pico-8 play session: no input (idle), after a click and taps of 🅾, ❎, 🅾+❎, 🅾 in the second before t = 0

[t = 1 s] idle ~1s (no d-pad/buttons)
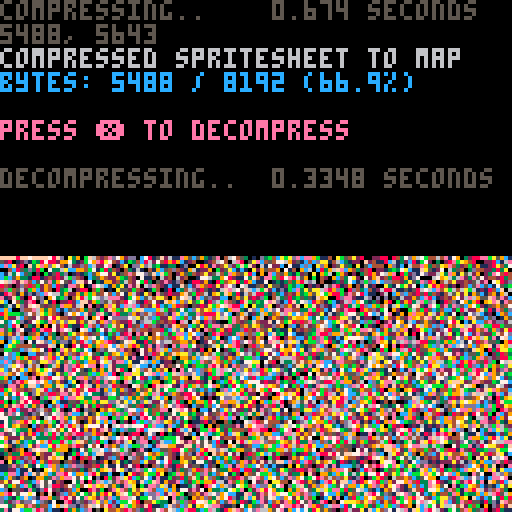

pico-8 cartridge
version 38
__lua__
-- px9 data compression v9
-- by zep & co.
--
-- changelog:
--
-- v9:
--  @pancelor
--  ★ redo bitstream order
--  234 tokens (but ~4% slower)
--
-- v8:
--  @pancelor
--  ★ smaller vlist initialization
--  241 tokens
--
-- v7:
--  smaller vlist_val by @felice
--  7b -> 254 tokens (fastest)
--  7a -> 247 tokens (smallest)
--
-- v6:
--  smaller vlist_val by @p01
--  -> 258 tokens
--
-- v5:
--  fixed bug found by @icegoat
--  262 tokens (the bug was caused by otherwise redundant code!)
--
-- v4:
--  @catatafish
--  ★ smaller decomp
--
--  @felice
--  ★ fix bit flush at end
--  ★ use 0.2.0 functionality
--  ★ even smaller decomp
--  ★ some code simpler/cleaner
--  ★ hey look, a changelog!
--
-- v3:
--  @felice
--  ★ smaller decomp
--
-- v2:
--  @zep
--  ★ original release
--
--[[

	features:
	★ 273 token decompress
	★ handles any bit size data
	★ no manual tuning required
	★ decent compression ratios


	██▒ how to use ▒██

	1. compress your data

		px9_comp(source_x, source_y,
			width, height,
			destination_memory_addr,
			read_function)
				
		e.g. to compress the whole
		spritesheet to the map:
		
		px9_comp(0,0,128,128,
			0x2000, sget)

	…………………………………
	2. decompress
	
		px9_decomp(dest_x, dest_y,
			source_memory_addr,
			read_function,
			write_function)

		e.g. to decompress from map
		memory space back to the
		screen:
		
		px9_decomp(0,0,0x2000,
			pget,pset)

		…………………………………

		(see example below)

		note: only the decompress
		code (tab 1) is needed in
		your release cart after
		storing compressed data.
		
]]

function _init()

	-- test: compress from
	-- spritesheet to map, and
	-- then decomp back to screen

	cls()
	print("compressing..",5)
	flip()

	w=128 h=128
	raw_size=(w*h+1)\2 -- bytes

	ctime=stat(1)

	-- compress spritesheet to map
	-- area (0x2000) and save cart

	clen = px9_comp(
		0,0,
		w,h,
		0x2000,
		sget)

	ctime=stat(1)-ctime

	--cstore() -- save to cart

	-- show compression stats
	print("                 "..(ctime/30).." seconds",0,0)
	print("")
	print("compressed spritesheet to map",6)
	ratio=tostr(clen/raw_size*100)
	print("bytes: "
		..clen.." / "..raw_size
		.." ("..sub(ratio,1,4).."%)"
		,12)
	print("")
	print("press ❎ to decompress",14)

	memcpy(0x7000,0x2000,0x1000)

	-- wait for user
	repeat until (btn(❎) or true)

	print("")
	print("decompressing..",5)
	flip()

	-- save stats screen
	local cx,cy=cursor()
	local sdata={}
	for a=0x6000,0x7ffc do
		sdata[a]=peek4(a)
	end

	dtime=stat(1)

	-- decompress data from map
	-- (0x2000) to screen

	px9_decomp(0,0,0x2000,pget,pset)

	dtime=stat(1)-dtime

	-- wait for user
	repeat until (btn(❎) or true)

	-- restore stats screen
	for a,v in pairs(sdata) do
		poke4(a,v)
	end

	-- add decompression stats
	print("                 "..(dtime/30).." seconds",cx,cy-6,5)
	print("")

end

-->8
-- px9 decompress

-- x0,y0 where to draw to
-- src   compressed data address
-- vget  read function (x,y)
-- vset  write function (x,y,v)

function
	px9_decomp(x0,y0,src,vget,vset)

	local function vlist_val(l, val)
		-- find position and move
		-- to head of the list

--[ 2-3x faster than block below
		local v,i=l[1],1
		while v!=val do
			i+=1
			v,l[i]=l[i],v
		end
		l[1]=val
--]]

--[[ 7 tokens smaller than above
		for i,v in ipairs(l) do
			if v==val then
				add(l,deli(l,i),1)
				return
			end
		end
--]]
	end

	-- bit cache is between 8 and
	-- 15 bits long with the next
	-- bits in these positions:
	--   0b0000.12345678...
	-- (1 is the next bit in the
	--   stream, 2 is the next bit
	--   after that, etc.
	--  0 is a literal zero)
	local cache,cache_bits=0,0
	function getval(bits)
		if cache_bits<8 then
			-- cache next 8 bits
			cache_bits+=8
			cache+=@src>>cache_bits
			src+=1
		end

		-- shift requested bits up
		-- into the integer slots
		cache<<=bits
		local val=cache&0xffff
		-- remove the integer bits
		cache^^=val
		cache_bits-=bits
		return val
	end

	-- get number plus n
	function gnp(n)
		local bits=0
		repeat
			bits+=1
			local vv=getval(bits)
			n+=vv
		until vv<(1<<bits)-1
		return n
	end

	-- header

	local
		w,h_1,      -- w,h-1
		eb,el,pr,
		x,y,
		splen,
		predict
		=
		gnp"1",gnp"0",
		gnp"1",{},{},
		0,0,
		0
		--,nil

	for i=1,gnp"1" do
		add(el,getval(eb))
	end
	for y=y0,y0+h_1 do
		for x=x0,x0+w-1 do
			splen-=1

			if(splen<1) then
				splen,predict=gnp"1",not predict
			end

			local a=y>y0 and vget(x,y-1) or 0

			-- create vlist if needed
			local l=pr[a] or {unpack(el)}
			pr[a]=l

			-- grab index from stream
			-- iff predicted, always 1

			local v=l[predict and 1 or gnp"2"]

			-- update predictions
			vlist_val(l, v)
			vlist_val(el, v)

			-- set
			vset(x,y,v)
		end
	end
end

-->8
-- px9 compress

-- x0,y0 where to read from
-- w,h   image width,height
-- dest  address to store
-- vget  read function (x,y)

function
	px9_comp(x0,y0,w,h,dest,vget)
	local mytable = {}
	local dest0=dest
	local bit=1
	local byte=0

	local function vlist_val(l, val)
		-- find position and move
		-- to head of the list

--[ 2-3x faster than block below
		local v,i=l[1],1
		while v!=val do
			i+=1
			v,l[i]=l[i],v
		end
		l[1]=val
		return i
--]]

--[[ 8 tokens smaller than above
		for i,v in ipairs(l) do
			if v==val then
				add(l,deli(l,i),1)
				return i
			end
		end
--]]
	end

	local cache,cache_bits=0,0
	function putbit(bval)
	 cache=cache<<1|bval
	 cache_bits+=1
		if cache_bits==8 then
			mytable[dest] = cache
			poke(dest,cache)
			dest+=1
			cache,cache_bits=0,0
		end
	end

	function putval(val, bits)
		for i=bits-1,0,-1 do
			putbit(val>>i&1)
		end
	end

	function putnum(val)
		local bits = 0
		repeat
			bits += 1
			local mx=(1<<bits)-1
			local vv=min(val,mx)
			putval(vv,bits)
			val -= vv
		until vv<mx
	end


	-- first_used

	local el={}
	local found={}
	local highest=0
	for y=y0,y0+h-1 do
		for x=x0,x0+w-1 do
			c=vget(x,y)
			if not found[c] then
				found[c]=true
				add(el,c)
				highest=max(highest,c)
			end
		end
	end

	-- header

	local bits=1
	while highest >= 1<<bits do
		bits+=1
	end

	putnum(w-1)
	putnum(h-1)
	putnum(bits-1)
	putnum(#el-1)
	for i=1,#el do
		putval(el[i],bits)
	end


	-- data

	local pr={} -- predictions

	local dat={}

	for y=y0,y0+h-1 do
		for x=x0,x0+w-1 do
			local v=vget(x,y)

			local a=y>y0 and vget(x,y-1) or 0

			-- create vlist if needed
			local l=pr[a] or {unpack(el)}
			pr[a]=l

			-- add to vlist
			add(dat,vlist_val(l,v))
			
			-- and to running list
			vlist_val(el, v)
		end
	end

	-- write
	-- store bit-0 as runtime len
	-- start of each run

	local nopredict
	local pos=1

	while pos <= #dat do
		-- count length
		local pos0=pos

		if nopredict then
			while dat[pos]!=1 and pos<=#dat do
				pos+=1
			end
		else
			while dat[pos]==1 and pos<=#dat do
				pos+=1
			end
		end

		local splen = pos-pos0
		putnum(splen-1)

		if nopredict then
			-- values will all be >= 2
			while pos0 < pos do
				putnum(dat[pos0]-2)
				pos0+=1
			end
		end

		nopredict=not nopredict
	end

	if cache_bits>0 then
		-- flush
		mytable[dest] = cache<<8-cache_bits
		poke(dest,cache<<8-cache_bits)
		dest+=1
	end

	local str = ''
	for i = dest0, dest do
		-- str ..= (chr(mytable[i]))
		str ..= chr(peek(i))
	end
	printh('compressed to ' .. #str .. ', ' .. #str/8192)
	str = escape_binary_str(str)
	print('' .. dest-dest0 .. ', ' .. #str) -- .. dest0 .. ', ' .. dest .. ', ' .. str)
	printh(str, 'output.bin')
	printh(str, '@clip')
	return dest-dest0
end

function byte_to_hex(byte)
	local hi = ({
		[0]='0',
		[1]='1',
		[2]='2',
		[3]='3',
		[4]='4',
		[5]='5',
		[6]='6',
		[7]='7',
		[8]='8',
		[9]='9',
		[10]='a',
		[11]='b',
		[12]='c',
		[13]='d',
		[14]='e',
		[15]='f'
	})[byte\16]
	local lo = ({
		[0]='0',
		[1]='1',
		[2]='2',
		[3]='3',
		[4]='4',
		[5]='5',
		[6]='6',
		[7]='7',
		[8]='8',
		[9]='9',
		[10]='a',
		[11]='b',
		[12]='c',
		[13]='d',
		[14]='e',
		[15]='f'
	})[byte%16]
	return '\\x' .. hi .. lo
end

function escape_binary_str(s)
 local out=""
 for i=1,#s do
  local c  = sub(s,i,i)
  local nc = ord(s,i+1)
  local pr = (nc and nc>=48 and nc<=57) and "00" or ""
  local v=c
  if(c=="\"") v="\\\""
  if(c=="\\") v="\\\\"
  if(ord(c)==0) v="\\"..pr.."0"
  if(ord(c)==10) v="\\n"
  if(ord(c)==13) v="\\r"
  if(ord(c)==9) v="\\t"
  	-- v = byte_to_hex(ord(c))
  out..= v
 end
 return out
end
-- 40% - 50%
-- 14 images per cart...
-- dw = 8 images per cart...
__gfx__
1112121121111111127777610100121111dd10101ddeeed1101d1011d1deeed102d101eed21012100100deeed110010010010010010010001000000014944011
1211d1d111211111127777d100101d1d11dd1110dddeedc101dd111c1ceeed101d101eedd1012110100deeed1101002001001001001001000101010244422022
11111d11d11111111d77772110101d1c1cd11111ddeedd1111d1101d1deeed11ed11eeed101d110000eeedd11100200100200200200200200000002492202022
1121d111111110201e6776210101dc111dd1111cddeedd111dc101c1deeed10dd102edd1012110011deedd110020000010000000000000002020244422222222
11111111111102011e777e111011dc1ccdd1c11dddedd111cd1111ccdeed11dd10deed1012110000eeedd11010001010002001010100102000024442020224e7
011111111110111026777d111111dc11dd1111cddeedd111dc101c1deeed11d111eed1102110101eeedd11000010000200001000000200000024422022248677
112112112112001126777d11111dc1c1dd1cccddeedd111cd1111cdeeed11e111eed110d111001eeddd1000100010100001000102000000124442022228e77fa
010111111001020127777211111ddc1cdd1c1dddeedd11cdc111ccdeed11dd11ded110d110001eeedd1010001000000010000000000010024420222228777faf
1021112012101101d7776d1111dd1c1ddcc1cdddeed111dd1111cdeeed1dd10dedd102d10101eedd1100010001010010001010010010024442022228f776aff7
1102021110210211e777611d11dcd1cdd1cdcddeedcc11d1111ccdeed11d112eed10dd10001eeed1100100010000000000000000000024420220289677faf777
121111121102110167776d1c1dcd111dd1c1dddedd1c1dd1111cdeed11dd11edd101d10012eedd110100000000101001010010010022440220248f77faff776f
01212111021111216777d1c1d1dcd1cd1c1cddeeddc11d1111cdeeed1dd11eed102d10012eedd110000010100000000000000000024420202484777aff777ff7
12111212112121127777d1d1ccdcc1dd1cccddeddc11dd111cddeed1dd11ded111d10012eded10001000000010001001000100104440202248677faf7776f777
111211212111111d7776d1c11dcd11dd1c1ddeedd111d1111cdded11d11ded111d1100deedd1010000100100001000000000002492024048477faa67767777ff
121121111212121d777e1c1c1dcd11d11c1ddeddc11cd1111ddeed1dd12edc10d1101deedd1000010000000000000010010022942022484777aff7777777ffff
12121121d11d11dd777dc11d1dcc1cd1c1cddedd111d1111cde7d1dd11ed110dd100deed1100100000100001000100000002440202028f67faf7777f77ffffa4
1111d1111d11d1de777d1dc1cdc1cdc1c1ddeedc11dc1111ddedcdd11edd11dd101eedd110000001000001000000000002444022228477faf7777f777fffa498
121111d1d11d11d6777d1c11dcd11dc111ddedc111d1111cde7d1d11ded11dd101dedd110010010000010000010000012442220224f77aa7777f777fafa49899
112121111d11d1d6777d11d1dcc1cd111dddedc11cc1111de6d1dd1ded11dd101eeed10000000000000000000000010444202022e77aa67777777ffff4498a9a
21111212112121d77761d1ccdc1ccd1c1ddedd111d11111d7e1dd1ded111d101eedd1001000000001000000000000249220222ef7faf77777777fafa499eaae4
12212121d2d1ddd77761d11ddcc1d111cddedc11cd1111d6ecdd1ddd111d102eedd1000000100100000000000010442022224e77af77777777fa76a9ea9aa452
2121d12d21d2d2677761dc1dc1ccd111dde6d111d1111cdeddd1ddec11d11de6dd100000000000000000001000144220204477fa77777777fa6fa9e99fad2224
d2d22d1ddddddd6777dd1dcdd11dc11cdded111c11111de6dd1cddd11d112eedd100010000000000000010001444202224f7faf7777f77ffffa9e99fa442249f
dd2ddddddddddd7777ddddcdcc1dc1cdde6c111d1111ce6ddc1dec11dd1deddd10000000100010000010000144420224e77faf77ff777fafa94e9af922249faf
ddddddedeedede7777dddddddcddccdddedd11c11111deddd1ddc11d11ddedd10001001000000000100000444202244f7faf77ff777faf949e99a44224afaff7
ededededededed7776dddddddcddccdde6d111d1111d6edd1ddd11dd1deed11000000000001000000000144202224e77fa777ff77faa4949e9a442249faff777
6ededee6e6e6e67776ddddddddddcddd6dc11d11111d7dddddd11dd1dedd1100101010100000101000124422224e77faf7fff77faf9498999a42449ffaf7777f
edeee6e66e6ed7777dddeddddddcddde6dc1cd1111d7eddcdd11dd1deed1101010200200201000001242222248f7faff7fa77faaf94449af42249faff7777644
6ed6de6e6edee6777deddddddddd1dd6dd11dc11cde6ddddd11dd1dedd111011020101010202020224222224e77faf7fa677aaf49449af44449faff7777e4494
dedee6e6ede6e7777dddeddddddcdd66dc1cd11cdd6eddddc1dd1deed11111212112120210102024422228977faa6faf77faa449899fa4449ffa77776e449442
dededededeede7776ddeddddddcddd6dd11dc11cde6ddddd1ddddedd11112121212121221221244422284f77aa6ffa77fa9444499fad449ffaf7776e44944200
ddedededede667776dddeddddddcdeddc1cd11cdd6ddddd1cdddeed1112122222222222522224422484f77f9f6a9f7fa9949899afa449ffaf7776e4499400000
ddddddededede777ddeddeddddcddd6d1cdd1cdde6eddd1cdddedd1d122d2d2ddd2dddd2d2de4d288477faa6f9f7faa944499ff6449faaf7776e499920020020
2dddedddedede777dddeddddddcdd6dc1dd11cde66ddd1cdddeeddd1dddddddddddddddddeedd8ee677aeff99ffaa9e4499ff94949aaff77fe49942002000000
2d2dddddddde6776dededdddddcdeddccdcccdd66eddc1ddeedddcddddddedededededeeededee6677faf99ffaaa44949ffa4949aaf7776e4994200200002000
121d2ddddddde776dddddddddcddddd1ddc1dde66dd11ddeedddddddedededeedededeedeeeee677fff94af99a498999ff4949aaf7776e994420000002000020
1212112ddddd777ddededddddddd6dcddccdd666edd1dee6ddddddededeedededeedeeeedee677feff9ff994a4499eff99999ff777fe49442002020200002002
112121d121dde77dddddddddcddddd1ddccdd666dc1d666ddddddedededeeedededeedeeee777eaeaaff9ff9499effa494aff777fe4994200200000000202249
12111211d2dd776dddedddddcddedcdd1ccde66ed1ce6edddddddededededdededeeeeee677feaeafffae949eaffa9499ff777f49992200200020020022499aa
11121121112e676ddddddddcdddddcdd1cded76d1ce66ddd1dddededededdedeeeedee6777efafa6ffa4afff77fa949ff777f99944200200020000024499aaaf
0201211221dd77dddddddcdcddd6cdd1cdd666d1dd6e6d1ddddeddddddddddededeee677feaffa6fafaffffffa999ff777f9944420020002000224499aaafad4
102111211126762d2dddcddcdeddddcccde67d1dd76ed1dddddddddddd2ee8e2eee677feaaf9f6ae9fffaffaf99f7777f9994420020002000224499aaafad444
0200201212df7e212ddc1ddddd6dcddcde666ddd76e2122d2ddd2d2222e28d2ee677ffae9eafa499ffafff9a9f6777f994420202002020224499aaaaf4444444
0102020121df6d221dddcdcddecddd1dd667dde66ed12212d22222222e8d828e77ffae9eaa6499ffa9ff999f6777f99444020000200204499aaaaff424444420
0201012012effd212dc1ddddecdddcdd766de766ed12212222222222e4288e777faee9aafe99af9e9e99af6777f99442202020202244999aaaffd44444442220
0002002022fff5121ddddddddddddde666ed67ded22122212122128e48ee677faee9afff99affeaa49af677ff9944220202020424499aaafad44494444202020
0200200202ff62212d1ddcdedcddd6667ecd7dd6222202222222284248e77faae9afafa4afffaa49fa777fa9944220200202248999aaaf4d4499444220202202
0002020204af40205dd1ddd6ddd6676e6ddfdefe1202202202248448e77faae4aafa49faf7aa4afff77fa94422020202224499aaa9ff44499442222022220220
0000002024fa55225ddddddddd66f6f6ddfde642022222222484444f7ffa4f9ffae9fff7794faff77fa9444220202022499a9aaafd4449944422222220222222
050205052aff502555d5ddf666f6fffddfdeaf422220422249848a77faafaffafaf97ffa4aff777a99444220202228999aaafff4449944222222220222222222
000050004a4a22055d3d6a66dff6ffd4ff4f6452224222498489f77aaf4faeaffaf6f999ff777aa944422022224499a9afafa449994422222222222222222222
050202204af405555da6a6ad6a6af5dad5a692222222489848a77faaeaaf9afafff999ff77fa9942422022224999aafff4444994222222422222224242422422
020202049fa55555ad6a666a6da65da64adf4204222449849f7fa9f4aeaaf9fff994ff77faa444222222449999afffa494994422424242224242424242424222
204040459a4455adba6adadbada65a6a5fa442222249849f77a9faafafa9fff994ff77faa4444222224499aaffff444494444242242242444244242424242222
040404049fa5adadada6a6ad6a65da654f44204244484977aaff9fafa9ffa994ff77fa9444422224899aaafff449499444242242424444424424444242424242
20204044aaddabdadadada3a6a5baf54a69222494849f7faaf94afa9afa949f777aa944442244899aaafff444944444242444444444444444444224242242422
2204045aafab4adbadaadbfaa5dafa54aa24444499ff7aaf4affaa4ff94af777aa94444448489aaaffff44999448444444444444444444444244442442424222
0422259a9a5adaadadadadad4bfaf54a64449489ef7faffaaeaa9ffa9ff777aa4484448849aaaafff44999444844444444444444444444244442444244442442
20204b9af4b4adbadadabaaaddaa459a4944899fffaaffafaaafffaaf77faa4484448499aafff644999444484444484484444444444444444444424442424242
22545a99aadaba4a4abadad5aaaf94af94899effaafaafaaaffaaa777faa448484899afafff449a9444484444484444444484484444444444442842444444422
0255b94a4a5a4adadadaaa5adaad4a6944996fa7af9fafaaffaf777faa44489499affaff7f999444448444848444844844844444484484482484424824282842
22544aaa4ba5a5a5aba4adaaaada4aa49977fafafa4afaf6fff776aa449899ef77fff67ff4444848444484444844484444444844444444444444484428424222
205b449a94a5adaadaaf4adadaa49aa9f7faafafada7ffffff77aa449e9ef77faff7ff4944484949489448484484844484484444844484448444242442444842
2545b9a4a5abaf6aada4aaa5aa59a6ffffafa7afa677ffff77f94e9fef77faff77fa494489494484448494498444448444444444448444444448444844824242
55b4999a5a59a77faaadaa5aa4aaf9a7fafffff6a67f7777a99aeff77ffff7ffffff444944489498949848444484844484484484444444484444484448448484
55454995ab4adf7fadaa4a34aaaaaffaffaf777d67777fa4aff677fff7ffffff67f49e944994449444494944989494494494949e9e9e4e9e4eee4fe4e4e4e4e4
5535a4a4b49aa77aa5a9b4b9aa4fa6fffa77776a777faaf77777fafa77ff677777fffffffffffffffffefefeefeeeeeeefeeefe4e4ef9edfeadef4eeee4ee4ee
9555999b44baaaa4a5a95a4aaafa7f7ff77776a6fafff77777776a77777777777777777777777f7f7f7fffffffaffaffaefffffffffe6ff96ef9ef4f4fe4ee4e
aa9a4954b49aaaa4b9a5b5a4aa67f7a6666fafaaf77777777ff6a7777777777777777777777777777777777ff76ff6fffffffffffffffff6fff6fffffeffefee
494999b494a4af4a4a454aaaa6a7faafaaaaada677f67777af667777777777777777777777777777777777777777777777777777777777777777777777777777
4994a944a99aa955a4b9a4a5aafafaffffff6a6f7ff7776a6ff77777777777777777777777777777777777777777777777777777777777777777777777777f77
45b949994b94a4a9aaaaaaaa4fa6fafafff6a677ff7776a6ff777777777777777777777777777777777777777777777777777777777777777777777777777777
45449995b49a455b9aa94a4aaaffaaafafa6a7ff777f6a6ff7777777777777777777777777777777777777777777777777777777777777777777777777777777
4549495544994a49994aa5a5a6aa6a6aafba6afaffadafafffff77777777777777777777777777777777777777777777777777777777777777777777677f767f
5949495b4a9a5b9994a3aaaaaaaaadadadafafa6aada6afffffffffffa6ff6fff7777777777777777777777f7777777777777777777777777777777777777777
49445954959a949994a554adaf676aafada6afaa66a6affa7ffffafff7fff7f777777f767f767777777777767777777777777777777777777777777777777777
44394b9aa9afa999aaa9b9aaf7777faf6a6afa6a6aaffffffffaf6ff6ff7f77f7f6f767fffffff7ffffff67f77777777777777776767676776777677777677ff
555444a6aa77a9994a59944a6f777faaaaa6a64daffafff77ff6f7f6f77677776777f7f6f777766f6f77f7f7ff6f76f7677677777777777777fff7ffffffff6f
554949aaaf7769945595aaa9aa7ffafa6a6adabaf6777a6777ffff7fff777f7f7f7ff6ff77767ffffff67f7f7777f7ffffffff6ffff777777777777777777777
54495999996aa99999b4449afaaaa4a4a4a4a56a77776fff6ffffffffffffff7f77777776f6f6f77f7fffffffffff67777777ffff6ffffffffff6ff6f767f777
4444949499999f4459949949a4a49f4ada5dadaf777ffffa6affffffffffff66ff777f6ff6fff76777777f76fff6ffeffef6f777777fffffffffffffffefefef
5449444944999444444999a9fffa4994a4a9a4affffaf6f6ffffffff6666666f6ffffff6fff6fffffff67777777777fff6fffff6fff777777767f7ffffff6f6e
544944444494944549599499a6fa949e49ea4faa6ada6affffff666dadada6ffff6fdfefffffff6ef6efefef67f777777777f6ffffffffffffff7777777777f6
5444444449444449599999449999e9499a49da4a4dadddadf66dadb666666ffedf4ffffefeefeeffff7ff6fefeefe6f6f7767777f6ff6a696a6a6a6ff6f6f6f7
4444444498444449949444949494999e9e94a4ad4f5f4dda6fb6d6ff4f6aef4ffffefeffeffefefeefe6eff6e7f6efeffefffff6f777f76f6ffef4f4a4f4eeef
444450444444499f94989844894949e999e94ad4adada66666dffa6df6fd6dfdefefefeffefffefefeefefeffefffff6ff6fefffffffffff7f767ffffef9f4ad
442244484244997798998449499899af9494a44f46dd6465daddd6dfddfdf464ed4f4f4fdfefeff6efefeefe6efef6ffffff6f6efefdfffffffffff6f6f6ff6e
444448445248a7fa949fa98484899977a9e9469da5adaddaddd6d6d6d66dffeddededee4f4edfeeff6ef6eefefe6efefe6ffffff6fffaeada4f9696aeff6f6f6
402224248489a7f99897e94994949f77a49444dadddddd6d66d6d66d6fff6e6fe4d4e464ee4fedfeee6eff6ef6eff6e6fefe6effffff6ffffff696e4f44e4e4f
04242202448977f9448998884899af7f99e9da4d4adadadddd6d65666d6d6e6effed4d4ed4e4de4edeeeee6f7e76effeff6fffef4f4f96eaefaeffffffffaef4
504202044899f7f9844884989494a777a9aaada464d4dd3dbddb6dd6d6d666666e7fe4d4edd4e4edfe66777777e6f6f6fefee6ffffffeadfadf4f4adae4fdf4f
24222044848996944848484989499777776f94444d565dddd6ddd6ddd6d6dd6e67e67e6edeef66f767777677776eee6e66f6ff4f4f4adf9ef9faff4fea6e9efe
22204428494844484848448898989999ff774f4654adddd6dd6d6d66dcdc6dd6d66e66666e6f767e7e6e66e66edededeede6e6f6fffeaef4ade4adae4f4fd4f4
242422489884424224448484842444499e7f9444ad4e464dddddd6ddd6ddcdcdd6d6e6e66666ee6dedddeddedededededf4e464fdf6fdadaeadae4f4f4f4ae4e
48842248944400828228898840020422449444444e4ee46ddddddddcdcdcddddcd6666e6666666ddddeddedddededed6ededf4e4f44aeff6feadae969dae464e
84202248ff820444408484440440424444445445454555d5ddddddddddcddcddddddde6ee6e6e66e6ddddddeddedd6edded4ded44f4d4444fdffeda4f4e4f4f4
48022289774202888248484448444484444444444555555551dddddddddcddcdddddddd6e6e66e676e6eddddeddedddededfd4fd4d9d9da44944a6fff4f4f44e
242248484a42024484848984848898444444449444245551111d11c1dcddddddddddd6ddded6e66e7666eededded6e66dddedd4f464e44d9d4a44444dff64f4d
482222204200048898444848444844848444442448442e2ddde2d1d1d11ddddedddddddddd6d66666777676767677677deddedd4d4d464a444d44a449544f6fd
8400240000002884484848444844844444484244444255222d8cdc1c1c1c1dddddeeeeedd6d6ede66667777767777677ddddd4ded4e44d4d9d94d44d44444444
4402080002004842884824242224242428424888444842511211111dcd1cc1ccddddddeededd66666ed6666766666677ddddddd4dd4d444d4444a444a5444444
4820420500004422484222222448422444842204282042422211111112d1dd2ddddddedeedeeee6776dddd666dddddddddddd2dd4d4d4d944d445445444d44d4
2222220005004848444848484442848848420050204401248211111121d2e288eeeedeeeeeeeee77766ddddddddddddddddddddddd4d45d459544d444d444544
2222848402044888484244224222244499e94504500482022222011212ed22d8dddedddedeede667666666ddd66dddddddddddd2d2d4d454d454445a54454454
482489944228884220202244228884224477944405000482022222222e111111cdd1cddddddddd66666667777776dcdcddddddddd2d5d4d444d45a5545445445
4848477a48842200204222222224248484ff44842244402222822282221dd1c11cdcdccdccdddcdd66766677777ddcdcdccdddddd2d2d454d44a554454544545
22048f77f9422002020000020222222288494482497f2022422222221221d1d1d1cddddcddddddddd66776666676dcdcdcdcdcdd2d2d55454555445444545454
220049977f440220200420202002222224888888487f224242202022201211d11c1ddcdddcddddc1dcd67676d666eddccdc1d1d1dd2d25d54545454554454545
2202289f7940422424200205022020202222244484888222000000022211211dc2c1ddddddddddccddddd676dddd6ededdcdcdcd1d1d25455454545445454545
4224449aa8848442028420428202020420222220020224200100100012201111d1dddddcdcdddddcddcdcdd666d6dd6ededdc1ddd1d2d5545545545545545454
2284899f7a9884202002242204222224420202482200008420200101012211111dd1ddddddcdddded11cdcddde6deddd6deedddc1d2125554554554554545545
4202484f7744484844002020000402048222202024442000822202002021210111111ddddddddddc6dcccccdcdd666dddeddeededd1d25255545545454554555
022208897f42000888494040000222020422222000022842224222220012211111112ddddddded1dce6dddccddddde6eddddedeeded2d5552555455545545545
422248449822200222895002000000202044202222000020220222242822222222282221dedddddd1c66e6ddccccdcdeeededdde6ee6d2555545554555455555
48882004402020200004222220200000000244202228222002800002202222d222211121ddddddd6ddcdd666edcdcdcdcdeeedddddeeff4d5555555545554525
9a48422220202000010000200200024202000482220002222202820002011211122221222dddddcd66dd6c7666edddcdddddeeeedd4d4feae452552552525255
77a8822002002202000020020022422482000004222400000000028202020222c111212112d6d6dcdc66c6776d6766edc1d1ddeeede4d4dea6a4555255552525
77a84202000200000200000000000000028220202222222022020222020221111d6d01112166666dddd66677dcdd676ddd1d1d1deead4d9d4defa44550405555
ae982022020022000000000020200000000222200022022222202202221021111d6d1202024adc666dcc6666dddc1dd1d1dd222515eead4d44d46ef445525251
88482202020200200500101000002020000002222000200222220020202021221d65012011251d6666d2ddd66ddd1dc2d1d11d1252554f9dad4f4da6fe455521
422202202020200200000000000000020200000220200000220222020220001121110012020121dc676d1dddc66ddd11d12221252155524f4f5454d4df6f4555
202020020200020000010000100000000020202022020000000002121021200112d101020120212dd776211ddd6ddddd121d1212550255554dad4d4d4d4dfed4
0202020000200000000002000020000000000020024220000000001122111211011d10020202021dc66dd21112ddeddd2121212512550212554ef4d4d464ddfe
02020000200020200200000010000100000000000002420001001000111d11111011d200120211212d7d1222122ddeeded2125125025255052555fdf4d4ded46
000002000000000000000010000000000100000000000822000000000011d111d111cd10002120221d762112121212ddedd22120525050452151554dedd4d4dd
0202000000000000000100000010200100000010000000022000000000011cd11c111cd101020202116d1212112121222e8d4455205252150520215554fddd4d
0000002002001001000000050000000202001000010000011d100100100001ca11c111cd10002120220212121212121222de4e455505052041555205152de4dd
00020000000000000001000000000000022000000000100011110000000001aa511cc1ddd1000202022020202120202012544d444525205512020521215256ed
__gff__
0081030301811303030301010000010003030101010103030101000000000000000000000000000000000000000000000000000000000000000000000000000000000000000000000000000000000000000000000000000000000000000000000000000000000000000000000000000000000000000000000000000000000000
0000000000000000000000000000000000000000000000000000000000000000000000000000000000000000000000000000000000000000000000000000000000000000000000000000000000000000000000000000000000000000000000000000000000000000000000000000000000000000000000000000000000000000
__map__
fffffff0ffff0ffd89e32fc19aa67c51f47fc01ffcc05f7c3c8cff11bf818b9b851f420042b8c21112fee70148c0f8f821e008c20b0a84ff733842c042f8295c940f8c62f83f23e01906fe092f3811f00dff6fc641c03fe046f8427887ff73183f50caf8851bc3f87ff12338f818ffb342f9df13065ec2ff8a7084ff3fc0022e
12f03fe3e37fce013ef0bfe6ff2ff0ff57f8ffd360e003ff7f3a20bce1ff1f87833ff8ffc760fcc1ffbf0eff7f1f08c0cdff82ffbf03168484ff7f0bce4258085ff8ff8f0148180290e10bff3309ffd3702402168431aef07f927593ff2732788681ff215f0207ff5719070165fc9f780438c2ff344c7e201cfcdf643ce07fca
c107c1c7ff4ac617fec782977081ff8f8c13fc6f255c24e024fc2fc3ff990ffcc5ffdfe4ff007ee7ff8f12fe1789ffff6f08c0ffff178430feff7ea83c82ffffcd8df0ffafc31fe0ffdf08fe47899ff8ff3f89ff83952b9c99ff3f13fe47f2519af8ff3730e17f22e40a02feffd2f03b7f3090c4ffff41f89d4b4e59e2ffff10
fe9784ffff44f81f72642be4ff6f70f0ff4b207cfcff6ffe08ffffc4fe871c5c25f9ffd3e18fc2ffdf90ff6558f82095ffbf4c180f1bfeff3168380bff7f8df25bf82bfcffbdf02ff8ffafe1672efeff43ea7f127e92121ef93fa6fe59f8972bc98ffcaf63f883f12b5ff843feffc3f0bf4df2caff5f88fe0f79e59025fe92f1
ff17c2ff6963a91f648941fe47f6bfe497851a3933e1e37f633f871ff9273c591e3bc233c9ffc4fea7fcc498fd012ef9ff83e1e27fc0ffc881173ce1ff8fcae1f8ffd9ff5f73fcff3cffffc9fe17e137fbffff865cf9ffc7e1afede8ffca85ff8fe3f49dfc007eca35f2bfb125f9ff2be12ffbdf4827f99fd8ffba8fe4070b7f
8027c9ffc2fe57e11fccf2b22cb75c24c9ffc04efb8bbf198c1c5c593e7901d7ff07fcc7ff843f6a567ef2fcedb8c2af7ce1bff00b3fdbff24fcccff22fcbf72f5ffbff1bf03c05f791cfc6f1cff7f83f29790ff91fcff1bd03e38f9ffcf8d90c299f8fff07fcffc744402474eff173b12fff3087ed90c32421c83849ff2faff
17b9355f9bf885091c5442963709e7c66187fd7f930b5d5ed9350bc391385dc3f26c9c520e494e1f6184ff4f729f40220d04b2c44190cbd67110b2efb93a721096b8c3ff66d70f1eb19a6382a06982157ce8210924d22542867be2e5ff931f2493e8f1894d481cf4e08f3f8ec439f99ff0bfdc18310cdd6e2091c58365e569ea
95f1ff3f2258788e438207cd6152c006ea43f4c82ff97f87030788d0c31124f9411f4ef80707f63591ff2faf9c96f0931cfb83ee975f58f201d9fbc70f512bbff363c242001e0b0d07a75d76f2f9e30abf73e51f3f2432fc232fd7c25ff9c5f6cf7cf27fe049863790d09c4ef983097e4c62e109f831f1479e7f5e802b825f11
f9594e0cff0712e678466d9cfbe1cadf810fff0f88c41316fe4c6018fe083fe70fe34afc118e400ef0138667482a18c6ff499e05841fc0020c7f6c08214308f922c0c2ff949384302b022e063eca41c27158e2ffca4f213cdc618c845b2e09ffff28fc4a00c20f24fcff557280f00fff7f120ce0ffbf0f06e00affff39fc42f9
ffc724349cfcffe9d0808bff3f5c1046f8ffeb0316feff3f8087ffbfcecbff3f0f77f82b8fff3f1bfe8c0fff7f34fc9c7fbeffbf19be081e967f1c9e66feff6148f82909ca92e0ff7f7281ee49cec4ffdf0d0bece408ffff7430044110f0ff7f2938863ff8ffd70f20e0ff6f872308ff7f9d868fffffceffff2f000000000000
